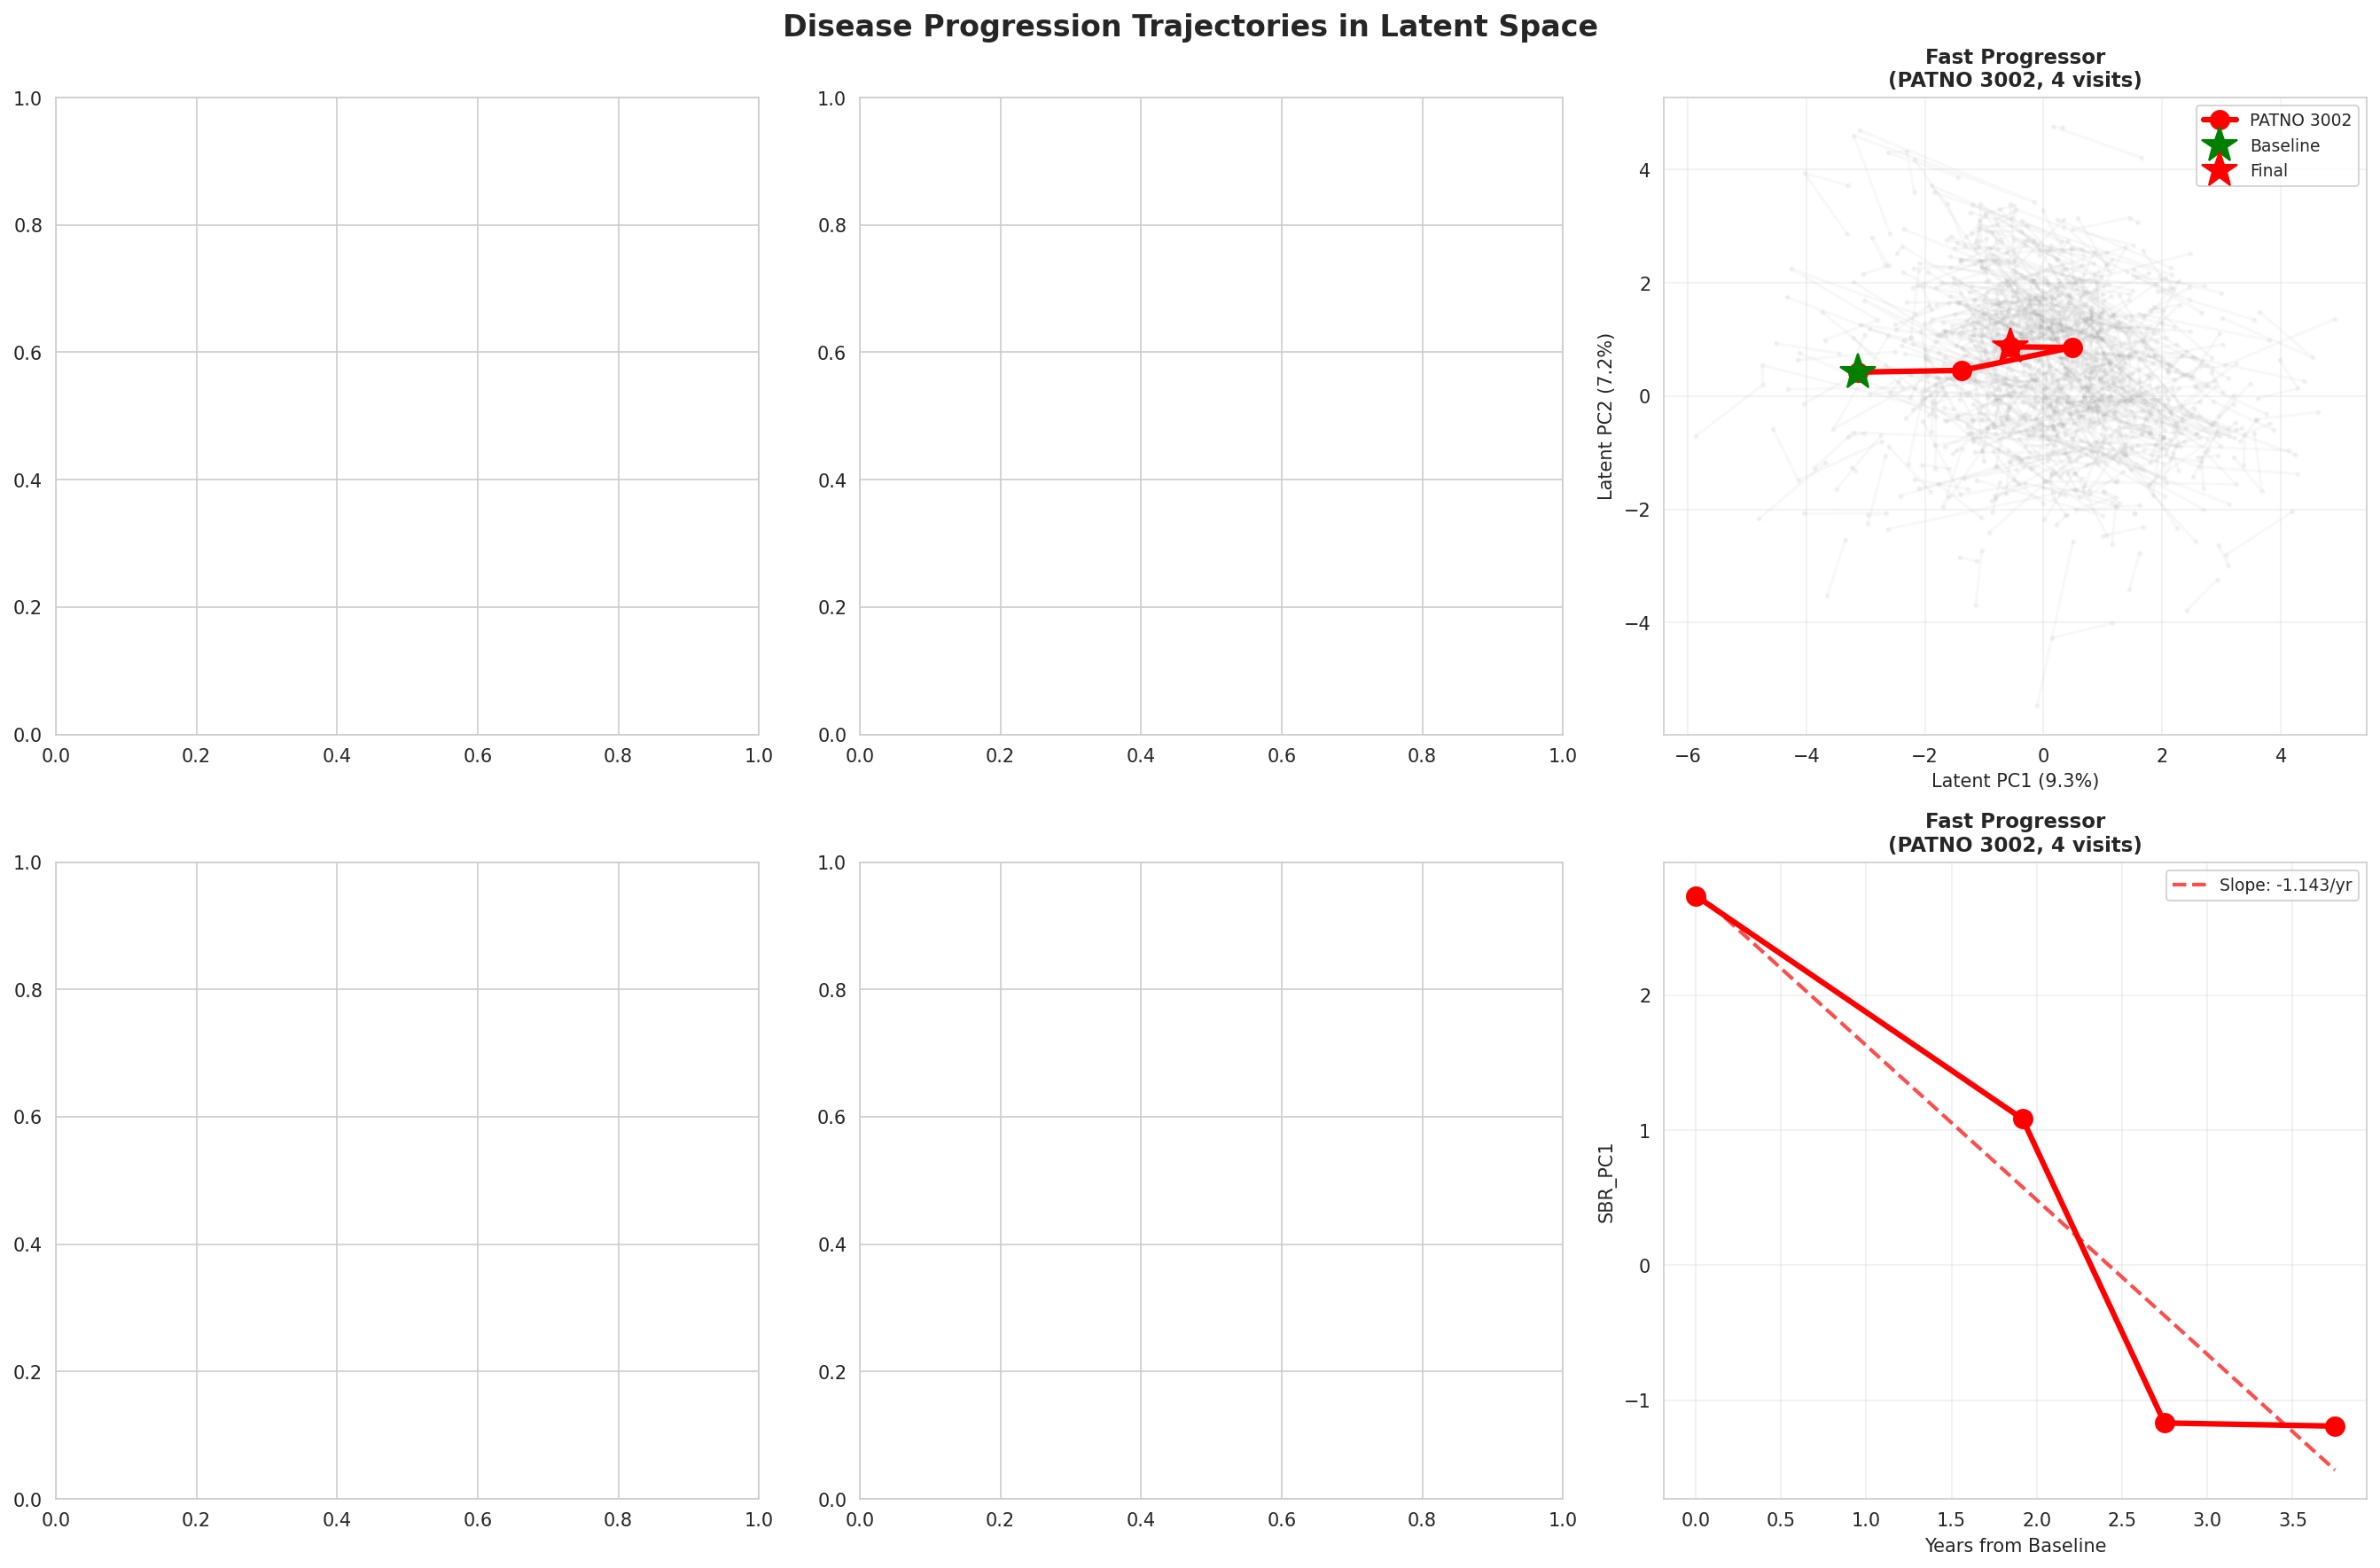

Source data for this figure (header and first rows):
PATNO, N_Visits, Follow_Up_Years, SBR_PC1_Change, SBR_PC2_Change, SBR_PC3_Change, SBR_PC1_Slope, SBR_PC2_Slope, SBR_PC3_Slope, Latent_Distance, Baseline_SBR_PC1, Final_SBR_PC1, Baseline_SBR_PC2, Final_SBR_PC2, Baseline_SBR_PC3, Final_SBR_PC3, Progression_Category
3001, 4, 3.833, -1.495, -0.5405, -0.4895, -0.3901, -0.141, -0.1277, 4.737, -0.5602, -2.056, 0.4589, -0.08167, 0.1642, -0.3254, Moderate Progressor
3002, 4, 3.748, -3.926, 0.3292, -1.638, -1.048, 0.08784, -0.437, 7.491, 2.736, -1.191, -0.7126, -0.3834, 1.53, -0.1076, Fast Progressor
3003, 3, 1.999, -0.984, -0.06577, -0.4035, -0.4923, -0.03291, -0.2019, 6.573, -1.187, -2.171, 0.6449, 0.5791, -0.06069, -0.4642, Fast Progressor
3010, 3, 2.998, -1.28, 0.2068, -0.582, -0.4269, 0.06899, -0.1941, 4.116, -0.2825, -1.562, -0.4777, -0.2708, 1.128, 0.5456, Moderate Progressor
3012, 4, 4.085, -0.8474, 0.5595, -1.066, -0.2074, 0.137, -0.2608, 6.843, -0.9648, -1.812, 0.1653, 0.7248, 0.7997, -0.2659, Moderate Progressor
3014, 2, 1.169, -0.5987, 0.3868, -0.405, -0.5121, 0.3309, -0.3465, 3.409, 0.08318, -0.5155, -0.7605, -0.3737, 0.7309, 0.3258, Fast Progressor
3018, 2, 1.164, 0.6455, -0.1579, -0.0861, 0.5548, -0.1357, -0.074, 3.144, -1.417, -0.7712, 0.6232, 0.4653, 0.2309, 0.1448, Stable/Slow Progressor
3020, 4, 4.167, -1.412, -0.4627, -0.03254, -0.3389, -0.111, -0.007809, 4.613, -0.8903, -2.303, 0.2169, -0.2458, -0.197, -0.2296, Moderate Progressor
3024, 2, 1.251, -0.5024, -0.3874, 0.08461, -0.4015, -0.3096, 0.06762, 3.551, 0.05502, -0.4474, 1.028, 0.6409, 0.4473, 0.5319, Moderate Progressor
3027, 2, 1.328, -0.7, -0.6934, -0.7514, -0.5272, -0.5222, -0.5659, 3.366, 2.52, 1.82, 0.7439, 0.05049, -0.1763, -0.9277, Fast Progressor
3028, 3, 4.085, -1.395, -0.07856, 0.02037, -0.3414, -0.01923, 0.004987, 3.99, -0.4607, -1.855, -0.377, -0.4556, 0.1219, 0.1423, Moderate Progressor
3050, 2, 5.498, -1.919, 0.242, 0.5329, -0.3491, 0.04402, 0.09694, 6.646, 0.8726, -1.047, 0.6332, 0.8752, -1.017, -0.4838, Moderate Progressor
3051, 3, 3.001, -0.6233, -0.2096, -0.1885, -0.2077, -0.06984, -0.06283, 4.027, -0.99, -1.613, 0.2933, 0.08374, 0.1858, -0.002711, Moderate Progressor
3052, 4, 4.082, -0.7826, -0.4919, 0.4027, -0.1917, -0.1205, 0.09865, 3.199, -1.274, -2.057, 1.033, 0.5409, -0.8537, -0.451, Stable/Slow Progressor
3054, 3, 4.082, -0.9369, -0.03515, -0.443, -0.2295, -0.008612, -0.1085, 3.954, -0.4465, -1.383, -0.07286, -0.108, 0.4472, 0.004258, Moderate Progressor
3056, 4, 4.0, -0.9565, -0.2912, -0.7261, -0.2391, -0.07281, -0.1815, 4.806, -2.264, -3.221, 0.05449, -0.2367, 0.2593, -0.4668, Moderate Progressor
3058, 4, 4.085, -0.3697, -0.2865, 0.01477, -0.0905, -0.07013, 0.003615, 6.718, -2.916, -3.286, -0.3887, -0.6751, -0.6508, -0.636, Stable/Slow Progressor
3059, 2, 4.085, 0.2813, 0.1735, -0.8854, 0.06888, 0.04248, -0.2168, 7.155, 0.1884, 0.4698, -0.159, 0.01455, 1.29, 0.4046, Stable/Slow Progressor
3060, 4, 3.666, -0.611, -0.2974, -0.38, -0.1667, -0.08113, -0.1036, 2.585, -2.472, -3.083, -0.02261, -0.32, -0.03403, -0.414, Stable/Slow Progressor
3061, 4, 3.748, -0.941, -0.3407, 0.2035, -0.2511, -0.0909, 0.05429, 3.197, 0.238, -0.703, 1.216, 0.8753, 0.1858, 0.3893, Moderate Progressor
3062, 4, 3.748, -0.4219, 0.07479, -0.2317, -0.1126, 0.01995, -0.06181, 2.29, -1.66, -2.081, -0.5016, -0.4268, -0.04857, -0.2802, Stable/Slow Progressor
3066, 3, 1.834, -0.3534, -0.1535, 0.3265, -0.1926, -0.08366, 0.178, 2.501, -0.9689, -1.322, -0.5088, -0.6623, 0.2491, 0.5756, Stable/Slow Progressor
3067, 3, 2.916, -0.3138, -0.05858, 0.09688, -0.1076, -0.02009, 0.03323, 3.453, -1.534, -1.848, 0.2601, 0.2015, -0.05991, 0.03697, Stable/Slow Progressor
3068, 4, 3.748, -2.006, -0.7009, -0.2037, -0.5352, -0.187, -0.05434, 4.264, 0.6888, -1.317, 1.062, 0.361, 0.3556, 0.1519, Fast Progressor
3077, 3, 4.164, -0.5993, -0.07581, 0.1887, -0.1439, -0.0182, 0.04532, 2.795, -2.565, -3.165, 0.1869, 0.1111, -0.8042, -0.6155, Stable/Slow Progressor
3078, 2, 1.081, -0.6294, -0.966, -0.1211, -0.582, -0.8932, -0.112, 3.296, 0.1872, -0.4422, 1.265, 0.2993, 0.05319, -0.0679, Fast Progressor
3080, 2, 0.8323, 0.1034, 0.01539, -0.6477, 0.1242, 0.0185, -0.7782, 5.538, -1.95, -1.847, -0.4356, -0.4202, 0.4478, -0.1999, Stable/Slow Progressor
3082, 2, 2.166, 0.5481, 0.06824, 0.3253, 0.2531, 0.03151, 0.1502, 3.623, 1.462, 2.01, 0.01968, 0.08792, -0.5265, -0.2011, Stable/Slow Progressor
3083, 3, 3.001, -0.2928, -0.01764, -0.05392, -0.09759, -0.005878, -0.01797, 2.893, -0.7233, -1.016, -0.5703, -0.5879, 0.4572, 0.4033, Stable/Slow Progressor
3086, 3, 4.0, -1.809, -0.1194, -0.38, -0.4521, -0.02984, -0.09499, 3.748, 0.8402, -0.9683, -0.5148, -0.6342, 0.5975, 0.2176, Fast Progressor
3088, 4, 4.077, -1.723, 0.6923, -0.3267, -0.4227, 0.1698, -0.08014, 3.165, 0.6761, -1.047, -0.8215, -0.1292, 0.8035, 0.4767, Moderate Progressor
3101, 2, 3.833, -2.159, -0.1451, 0.3603, -0.5632, -0.03786, 0.094, 3.704, 0.8029, -1.356, 0.5835, 0.4384, -0.3625, -0.002167, Fast Progressor
3102, 2, 1.747, -1.347, 0.2239, -0.613, -0.771, 0.1282, -0.3509, 4.21, -1.759, -3.105, -0.5329, -0.309, 0.2719, -0.341, Fast Progressor
3105, 4, 3.581, -1.712, -0.7526, -0.05128, -0.4781, -0.2102, -0.01432, 4.244, -0.7684, -2.48, 0.9882, 0.2356, 0.0194, -0.03187, Fast Progressor
3107, 4, 3.833, -0.2587, -0.4715, -0.1806, -0.06748, -0.123, -0.04712, 3.749, -1.846, -2.104, 0.7764, 0.3048, -0.02659, -0.2072, Stable/Slow Progressor
3108, 4, 3.748, -1.264, 0.1982, -0.3645, -0.3372, 0.05287, -0.09725, 3.076, 1.107, -0.157, -0.4597, -0.2616, 1.21, 0.8455, Moderate Progressor
3110, 3, 3.08, -0.4729, -0.411, -0.0889, -0.1535, -0.1335, -0.02886, 2.849, -3.147, -3.62, 0.1286, -0.2824, -0.5393, -0.6282, Stable/Slow Progressor
3111, 2, 0.9993, 0.3092, 0.3278, 0.5219, 0.3094, 0.328, 0.5223, 7.07, -1.39, -1.081, 0.2564, 0.5842, -0.4248, 0.09712, Stable/Slow Progressor
3113, 2, 2.001, -1.898, -0.6705, -0.4787, -0.9483, -0.335, -0.2392, 3.597, -0.9163, -2.814, 0.8219, 0.1514, -0.4397, -0.9184, Fast Progressor
3116, 3, 4.167, -1.267, 0.2324, 0.007196, -0.3041, 0.05578, 0.001727, 3.708, -1.405, -2.673, -0.05169, 0.1808, -0.304, -0.2968, Moderate Progressor
3118, 2, 3.083, -1.303, 0.05872, -0.4785, -0.4228, 0.01905, -0.1552, 3.562, -1.287, -2.59, -0.1882, -0.1294, 0.2214, -0.2571, Moderate Progressor
3119, 4, 4.079, -0.7157, 0.1192, -0.4087, -0.1754, 0.02922, -0.1002, 2.975, -1.452, -2.167, 0.4594, 0.5786, 0.4114, 0.002676, Stable/Slow Progressor
3120, 3, 2.081, -1.028, -0.01625, 0.05336, -0.4938, -0.007811, 0.02564, 3.442, -1.422, -2.449, -0.2037, -0.22, 0.0171, 0.07045, Fast Progressor
3123, 2, 0.9144, -0.1855, 0.1815, -0.1503, -0.2028, 0.1985, -0.1644, 2.599, -1.295, -1.481, 0.5641, 0.7456, -0.013, -0.1633, Stable/Slow Progressor
3124, 2, 0.9172, -1.516, -0.01055, -0.1765, -1.653, -0.0115, -0.1925, 2.899, -1.951, -3.467, -0.3022, -0.3128, -0.7667, -0.9432, Fast Progressor
3125, 3, 2.081, -0.9297, 0.2246, -0.7752, -0.4468, 0.108, -0.3726, 3.812, 0.2483, -0.6815, -0.5439, -0.3193, 1.072, 0.2965, Fast Progressor
3126, 4, 4.085, -1.777, 0.7151, -0.4758, -0.435, 0.1751, -0.1165, 4.75, -0.695, -2.472, -1.029, -0.3139, 0.515, 0.03924, Moderate Progressor
3127, 2, 4.419, -1.844, 0.5459, 0.1095, -0.4173, 0.1235, 0.02477, 3.423, -0.4307, -2.275, -1.502, -0.9558, 0.2998, 0.4093, Moderate Progressor
3128, 4, 4.167, -0.07658, 0.3431, -0.3177, -0.01838, 0.08235, -0.07624, 3.461, -2.02, -2.097, 0.08302, 0.4262, -0.07628, -0.394, Stable/Slow Progressor
3130, 3, 4.167, -1.063, -0.6874, -0.1256, -0.255, -0.165, -0.03015, 3.449, -1.452, -2.514, 1.016, 0.3283, -0.3069, -0.4325, Moderate Progressor
3131, 2, 0.9993, -0.6934, 0.1586, -0.1528, -0.6938, 0.1587, -0.1529, 2.172, -0.7523, -1.446, -0.7986, -0.64, 0.3152, 0.1624, Fast Progressor
3132, 3, 4.167, -0.5647, 0.03534, -0.1426, -0.1355, 0.008481, -0.03421, 3.198, -0.6115, -1.176, 0.02481, 0.06015, 0.3024, 0.1598, Stable/Slow Progressor
3134, 3, 2.919, -1.354, -0.2643, 0.1936, -0.4639, -0.09057, 0.06633, 2.548, -1.284, -2.638, 0.3203, 0.05593, -0.5214, -0.3278, Fast Progressor
3150, 2, 2.086, -0.2615, -0.2201, -0.08358, -0.1254, -0.1055, -0.04006, 3.321, -0.2504, -0.5119, 0.833, 0.6128, 0.3077, 0.2242, Stable/Slow Progressor
3154, 4, 4.246, -1.639, -0.01529, -0.6621, -0.386, -0.003601, -0.1559, 3.808, -0.03962, -1.679, -0.4546, -0.4699, 1.071, 0.4088, Moderate Progressor
3162, 3, 2.001, -0.9841, 0.2041, -0.1901, -0.4917, 0.102, -0.09501, 3.359, -0.8162, -1.8, -0.8336, -0.6295, 0.26, 0.06982, Fast Progressor
3166, 3, 2.086, -0.6723, 0.4114, -0.1635, -0.3222, 0.1972, -0.07837, 2.796, -0.5329, -1.205, -0.5898, -0.1784, 0.4469, 0.2834, Moderate Progressor
3168, 4, 4.167, -0.1217, 0.08741, 0.0651, -0.02921, 0.02098, 0.01562, 6.937, -1.094, -1.216, -0.2955, -0.2081, 0.5866, 0.6518, Stable/Slow Progressor
3170, 2, 2.086, -0.7108, -0.0836, 0.06404, -0.3407, -0.04007, 0.03069, 4.436, 4.239, 3.528, -0.4815, -0.5651, -1.122, -1.058, Moderate Progressor
3173, 2, 1.172, -1.279, -0.1465, 0.03362, -1.092, -0.125, 0.02869, 2.248, 0.1951, -1.084, 0.7585, 0.612, -0.2565, -0.2229, Fast Progressor
... 493 more rows
